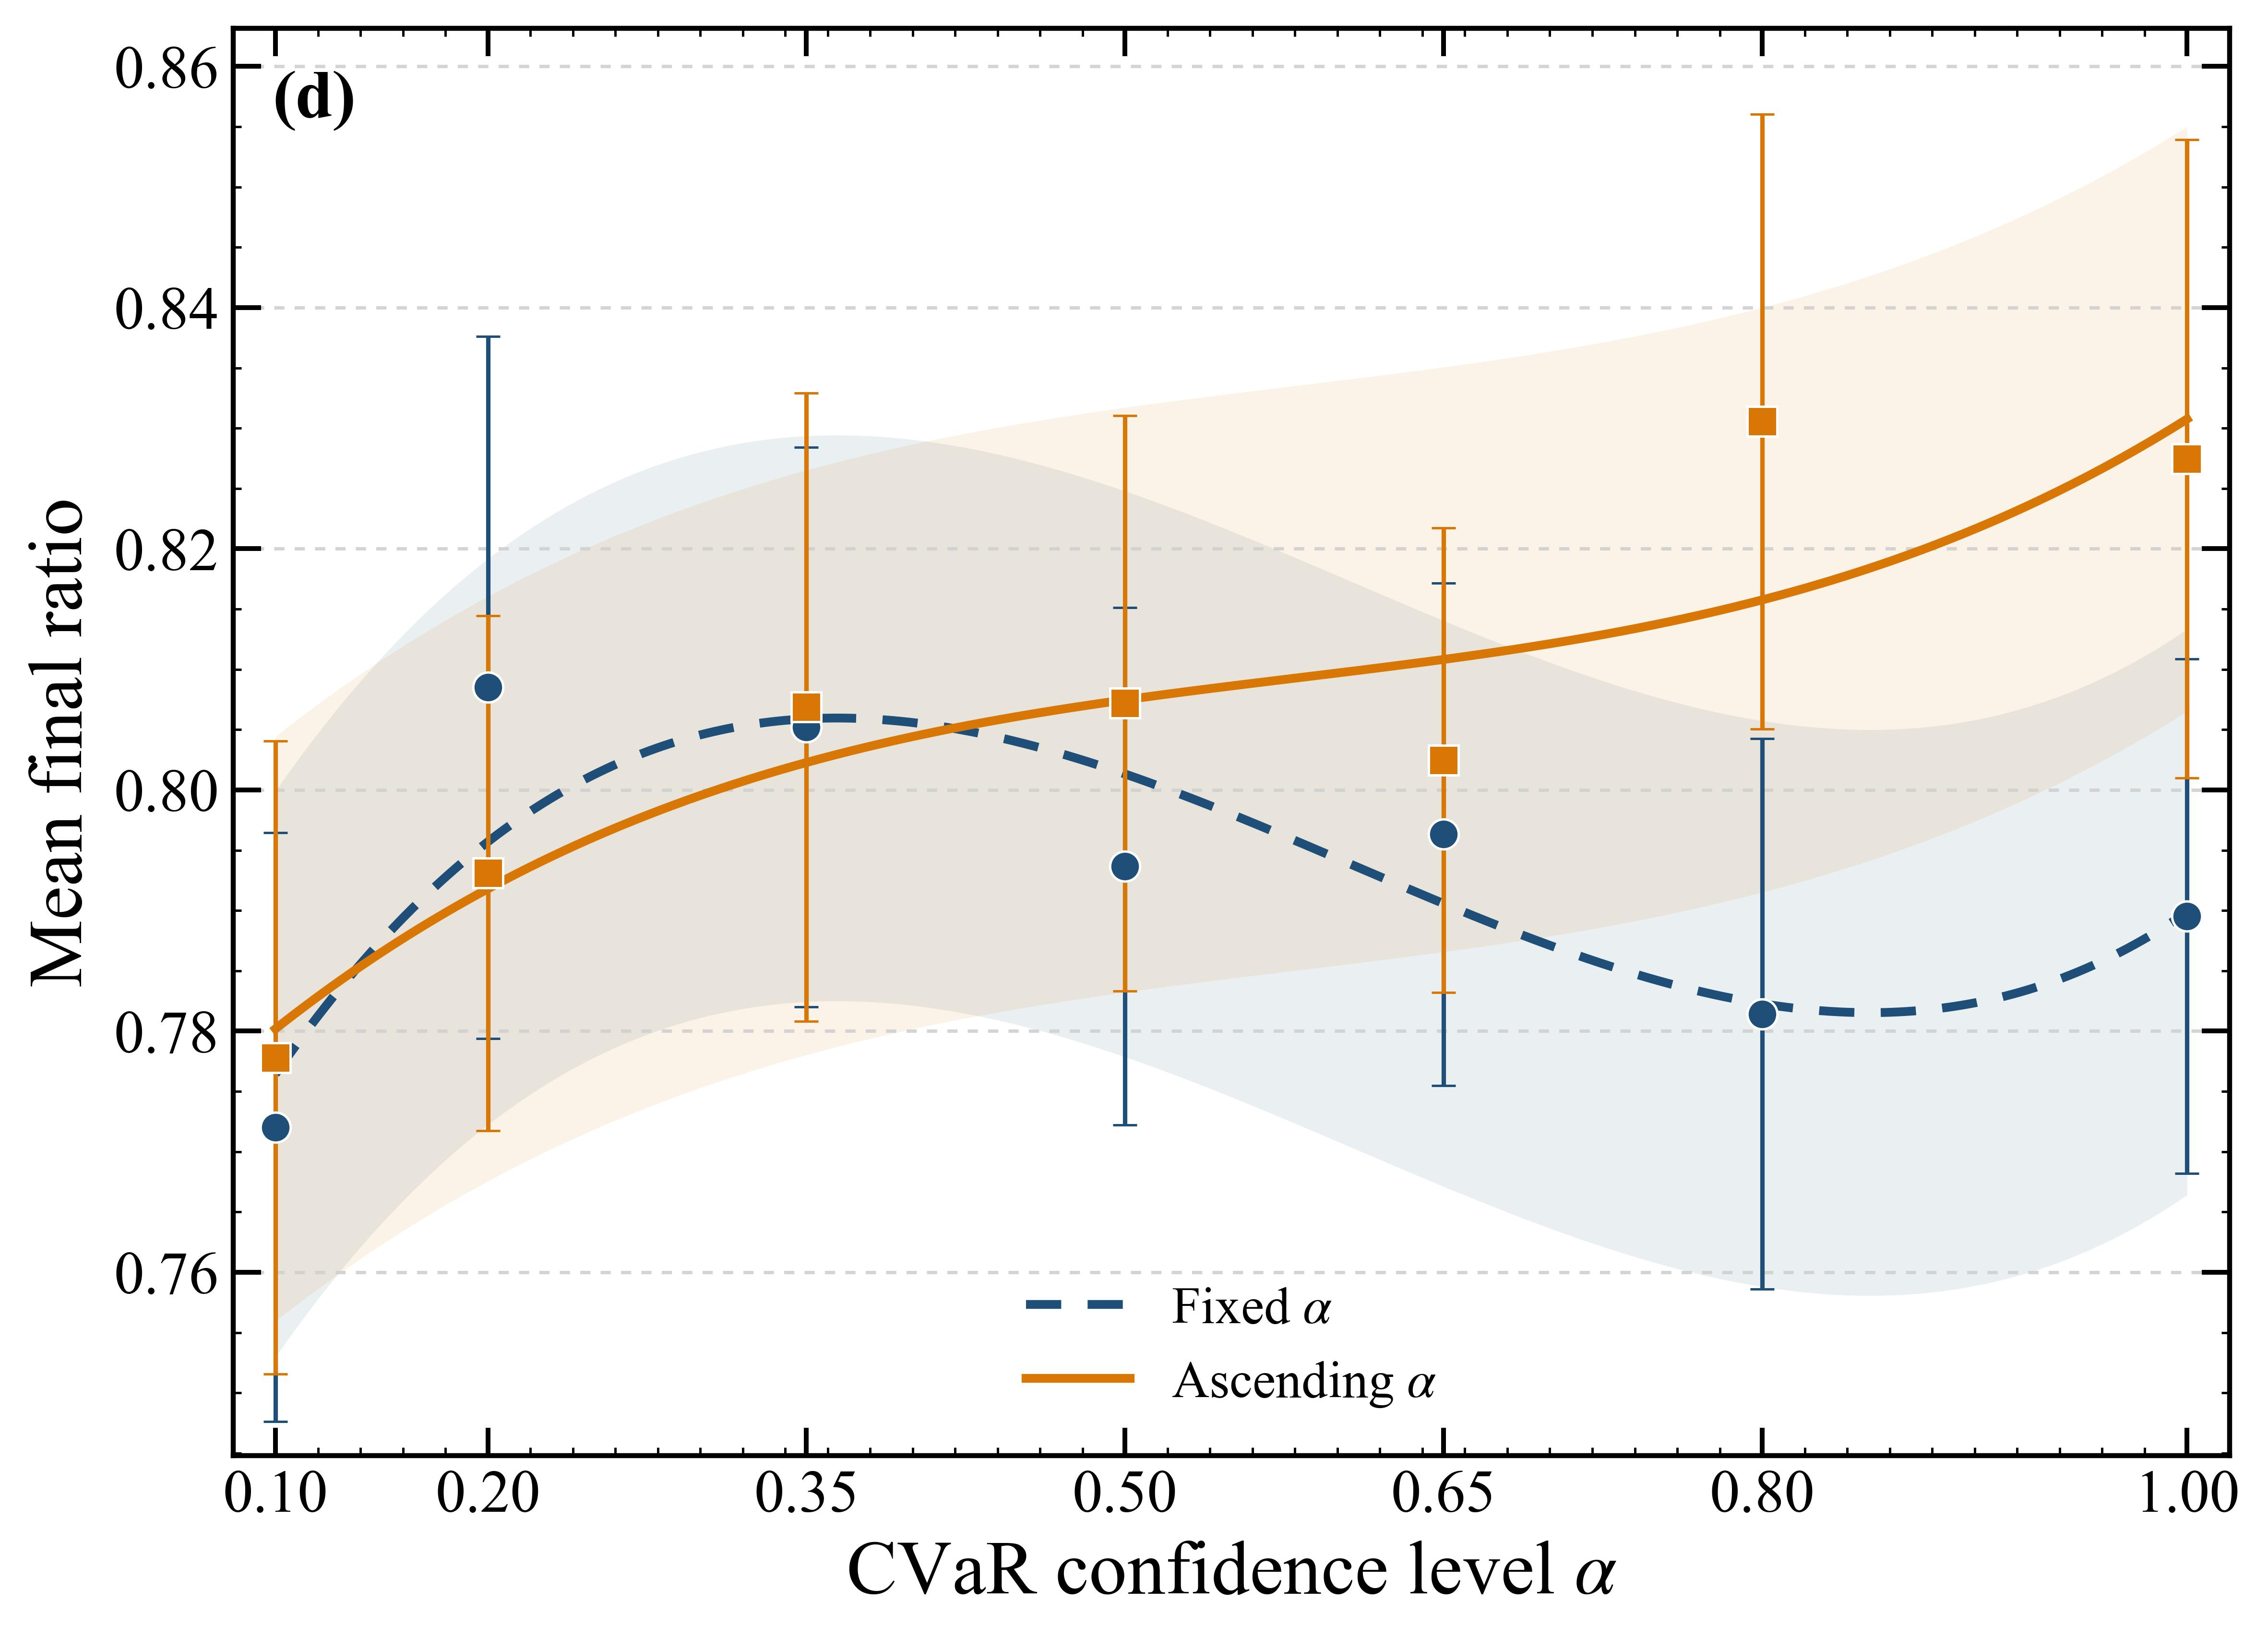

The data file committed next to this chart (first rows):
task_id, record_type, strategy, alpha, alpha_start, alpha_end, schedule, graph_family, n, p, graph_seed, init_id, init_seed, device_seed, initial_parameters, final_parameters, final_cvar_loss, final_mean_ratio, tail_mean_ratio, peak_mean_ratio, best_ratio_so_far, final_optimal_mass, num_init_points, graph_count
shots=5000|steps=100|sim=lightning.qubit…, restart, ascending, 0.1, 0.1, 0.1, linear_ascending, erdos_renyi, 8.0, 2.0, 0.0, 0.0, 20260726, 1730000, [2.226844302927403, 2.7300075029351913, …, [1.752254691479568, 2.014734099332308, 2…, 0.0, 0.7752, 0.7744, 0.794, 1.0, 0.1664, , 
shots=5000|steps=100|sim=lightning.qubit…, restart, ascending, 0.1, 0.1, 0.1, linear_ascending, erdos_renyi, 8.0, 2.0, 0.0, 1.0, 20260727, 1730001, [0.4756712476396966, 3.0965837239683074,…, [0.23779325405621224, 2.999783157194505,…, 0.0, 0.8291, 0.8264, 0.8343, 1.0, 0.2484, , 
shots=5000|steps=100|sim=lightning.qubit…, restart, ascending, 0.1, 0.1, 0.1, linear_ascending, erdos_renyi, 8.0, 2.0, 0.0, 2.0, 20260728, 1730002, [1.9093349559311228, 0.01493683169312661…, [1.9320957167786408, 6.2622959651814325,…, 0.846, 0.6024, 0.5999, 0.6153, 1.0, 0.0154, , 
shots=5000|steps=100|sim=lightning.qubit…, restart, ascending, 0.1, 0.1, 0.1, linear_ascending, erdos_renyi, 8.0, 2.0, 0.0, 3.0, 20260729, 1730003, [0.09601236448568767, 0.0136845204153986…, [0.4988126285026739, 6.090566093923512, …, 0.0, 0.8531, 0.8601, 0.8761, 1.0, 0.282, , 
shots=5000|steps=100|sim=lightning.qubit…, restart, ascending, 0.1, 0.1, 0.1, linear_ascending, erdos_renyi, 8.0, 2.0, 0.0, 4.0, 20260730, 1730004, [3.0741951881358056, 2.9261393128026922,…, [2.8971624088672465, 2.6393100832561296,…, 0.0, 0.8748, 0.8701, 0.8849, 1.0, 0.3404, , 
shots=5000|steps=100|sim=lightning.qubit…, restart, ascending, 0.2, 0.1, 0.2, linear_ascending, erdos_renyi, 8.0, 2.0, 0.0, 0.0, 20260726, 1730100, [2.226844302927403, 2.7300075029351913, …, [1.6319694071021715, 1.9838377167677115,…, 0.0, 0.8009, 0.7961, 0.8029, 1.0, 0.211, , 
shots=5000|steps=100|sim=lightning.qubit…, restart, ascending, 0.2, 0.1, 0.2, linear_ascending, erdos_renyi, 8.0, 2.0, 0.0, 1.0, 20260727, 1730101, [0.4756712476396966, 3.0965837239683074,…, [0.2669551900692668, 3.370151362087374, …, 0.0, 0.8248, 0.8244, 0.8284, 1.0, 0.2236, , 
shots=5000|steps=100|sim=lightning.qubit…, restart, ascending, 0.2, 0.1, 0.2, linear_ascending, erdos_renyi, 8.0, 2.0, 0.0, 2.0, 20260728, 1730102, [1.9093349559311228, 0.01493683169312661…, [1.6637838913980494, 5.132650771302852, …, 0.0, 0.8, 0.7975, 0.8019, 1.0, 0.2072, , 
shots=5000|steps=100|sim=lightning.qubit…, restart, ascending, 0.2, 0.1, 0.2, linear_ascending, erdos_renyi, 8.0, 2.0, 0.0, 3.0, 20260729, 1730103, [0.09601236448568767, 0.0136845204153986…, [0.5293119890003166, 6.0859201708889, 1.…, 0.0, 0.8665, 0.867, 0.8782, 1.0, 0.3242, , 
shots=5000|steps=100|sim=lightning.qubit…, restart, ascending, 0.2, 0.1, 0.2, linear_ascending, erdos_renyi, 8.0, 2.0, 0.0, 4.0, 20260730, 1730104, [3.0741951881358056, 2.9261393128026922,…, [2.8965007742080124, 2.635510131594575, …, 0.0, 0.8743, 0.8738, 0.8845, 1.0, 0.3332, , 
shots=5000|steps=100|sim=lightning.qubit…, restart, ascending, 0.35, 0.1, 0.35, linear_ascending, erdos_renyi, 8.0, 2.0, 0.0, 0.0, 20260726, 1730200, [2.226844302927403, 2.7300075029351913, …, [2.8798472497909127, 2.587405853940338, …, 0.0, 0.886, 0.887, 0.8897, 1.0, 0.375, , 
shots=5000|steps=100|sim=lightning.qubit…, restart, ascending, 0.35, 0.1, 0.35, linear_ascending, erdos_renyi, 8.0, 2.0, 0.0, 1.0, 20260727, 1730201, [0.4756712476396966, 3.0965837239683074,…, [0.28640197025355413, 3.6732864382929398…, 0.0, 0.8862, 0.8827, 0.8909, 1.0, 0.3818, , 
shots=5000|steps=100|sim=lightning.qubit…, restart, ascending, 0.35, 0.1, 0.35, linear_ascending, erdos_renyi, 8.0, 2.0, 0.0, 2.0, 20260728, 1730202, [1.9093349559311228, 0.01493683169312661…, [1.9067454219664846, 0.1154454029249442,…, 1.515, 0.6119, 0.615, 0.6195, 1.0, 0.0242, , 
shots=5000|steps=100|sim=lightning.qubit…, restart, ascending, 0.35, 0.1, 0.35, linear_ascending, erdos_renyi, 8.0, 2.0, 0.0, 3.0, 20260729, 1730203, [0.09601236448568767, 0.0136845204153986…, [0.5602446632626521, 6.034316962062185, …, 0.0, 0.8794, 0.8742, 0.8794, 1.0, 0.3646, , 
shots=5000|steps=100|sim=lightning.qubit…, restart, ascending, 0.35, 0.1, 0.35, linear_ascending, erdos_renyi, 8.0, 2.0, 0.0, 4.0, 20260730, 1730204, [3.0741951881358056, 2.9261393128026922,…, [2.8437778245265433, 2.607172222291872, …, 0.0, 0.8881, 0.8838, 0.8886, 1.0, 0.4006, , 
shots=5000|steps=100|sim=lightning.qubit…, restart, ascending, 0.5, 0.1, 0.5, linear_ascending, erdos_renyi, 8.0, 2.0, 0.0, 0.0, 20260726, 1730300, [2.226844302927403, 2.7300075029351913, …, [2.187834334912513, 2.988598127974782, 1…, 1.673, 0.6184, 0.6177, 0.6235, 1.0, 0.0264, , 
shots=5000|steps=100|sim=lightning.qubit…, restart, ascending, 0.5, 0.1, 0.5, linear_ascending, erdos_renyi, 8.0, 2.0, 0.0, 1.0, 20260727, 1730301, [0.4756712476396966, 3.0965837239683074,…, [0.3845516839412062, 2.9772329644079565,…, 0.3496, 0.8373, 0.8316, 0.8373, 1.0, 0.3252, , 
shots=5000|steps=100|sim=lightning.qubit…, restart, ascending, 0.5, 0.1, 0.5, linear_ascending, erdos_renyi, 8.0, 2.0, 0.0, 2.0, 20260728, 1730302, [1.9093349559311228, 0.01493683169312661…, [1.529388553015209, 5.154693106496519, 0…, 0.5344, 0.8014, 0.7962, 0.8086, 1.0, 0.2328, , 
shots=5000|steps=100|sim=lightning.qubit…, restart, ascending, 0.5, 0.1, 0.5, linear_ascending, erdos_renyi, 8.0, 2.0, 0.0, 3.0, 20260729, 1730303, [0.09601236448568767, 0.0136845204153986…, [0.6189815627729754, 5.974329369447712, …, 0.2172, 0.869, 0.8705, 0.8794, 1.0, 0.3914, , 
shots=5000|steps=100|sim=lightning.qubit…, restart, ascending, 0.5, 0.1, 0.5, linear_ascending, erdos_renyi, 8.0, 2.0, 0.0, 4.0, 20260730, 1730304, [3.0741951881358056, 2.9261393128026922,…, [2.8042469498106812, 2.503833188107079, …, 0.1612, 0.8783, 0.879, 0.8929, 1.0, 0.4194, , 
shots=5000|steps=100|sim=lightning.qubit…, restart, ascending, 0.65, 0.1, 0.65, linear_ascending, erdos_renyi, 8.0, 2.0, 0.0, 0.0, 20260726, 1730400, [2.226844302927403, 2.7300075029351913, …, [2.101429432960238, 3.0781084778966736, …, 2.0, 0.6184, 0.6178, 0.6231, 1.0, 0.0264, , 
shots=5000|steps=100|sim=lightning.qubit…, restart, ascending, 0.65, 0.1, 0.65, linear_ascending, erdos_renyi, 8.0, 2.0, 0.0, 1.0, 20260727, 1730401, [0.4756712476396966, 3.0965837239683074,…, [0.583660638982005, 2.863089580894806, 1…, 0.3766, 0.873, 0.8693, 0.873, 1.0, 0.4052, , 
shots=5000|steps=100|sim=lightning.qubit…, restart, ascending, 0.65, 0.1, 0.65, linear_ascending, erdos_renyi, 8.0, 2.0, 0.0, 2.0, 20260728, 1730402, [1.9093349559311228, 0.01493683169312661…, [1.562730673991801, 5.11821612001785, 0.…, 0.6843, 0.8069, 0.799, 0.8069, 1.0, 0.2214, , 
shots=5000|steps=100|sim=lightning.qubit…, restart, ascending, 0.65, 0.1, 0.65, linear_ascending, erdos_renyi, 8.0, 2.0, 0.0, 3.0, 20260729, 1730403, [0.09601236448568767, 0.0136845204153986…, [0.6180937536286738, 5.971214761746521, …, 0.3908, 0.8689, 0.8711, 0.878, 1.0, 0.396, , 
shots=5000|steps=100|sim=lightning.qubit…, restart, ascending, 0.65, 0.1, 0.65, linear_ascending, erdos_renyi, 8.0, 2.0, 0.0, 4.0, 20260730, 1730404, [3.0741951881358056, 2.9261393128026922,…, [2.8094574608325273, 2.5075251867644384,…, 0.3452, 0.8819, 0.8788, 0.8905, 1.0, 0.4256, , 
shots=5000|steps=100|sim=lightning.qubit…, restart, ascending, 0.8, 0.1, 0.8, linear_ascending, erdos_renyi, 8.0, 2.0, 0.0, 0.0, 20260726, 1730500, [2.226844302927403, 2.7300075029351913, …, [2.522344008897915, 3.451361296276617, 1…, 0.5168, 0.8652, 0.8705, 0.8793, 1.0, 0.3894, , 
shots=5000|steps=100|sim=lightning.qubit…, restart, ascending, 0.8, 0.1, 0.8, linear_ascending, erdos_renyi, 8.0, 2.0, 0.0, 1.0, 20260727, 1730501, [0.4756712476396966, 3.0965837239683074,…, [0.33183329987077664, 3.777008454702149,…, 0.458, 0.8823, 0.8806, 0.8891, 1.0, 0.4336, , 
shots=5000|steps=100|sim=lightning.qubit…, restart, ascending, 0.8, 0.1, 0.8, linear_ascending, erdos_renyi, 8.0, 2.0, 0.0, 2.0, 20260728, 1730502, [1.9093349559311228, 0.01493683169312661…, [1.532572888225215, 5.14136299934207, 0.…, 0.9415, 0.801, 0.8, 0.8111, 1.0, 0.216, , 
shots=5000|steps=100|sim=lightning.qubit…, restart, ascending, 0.8, 0.1, 0.8, linear_ascending, erdos_renyi, 8.0, 2.0, 0.0, 3.0, 20260729, 1730503, [0.09601236448568767, 0.0136845204153986…, [0.6183394701326188, 5.9773834657224585,…, 0.5103, 0.8682, 0.8696, 0.8786, 1.0, 0.3918, , 
shots=5000|steps=100|sim=lightning.qubit…, restart, ascending, 0.8, 0.1, 0.8, linear_ascending, erdos_renyi, 8.0, 2.0, 0.0, 4.0, 20260730, 1730504, [3.0741951881358056, 2.9261393128026922,…, [2.80779536568174, 2.5015158870683405, 2…, 0.4633, 0.8777, 0.8793, 0.8915, 1.0, 0.4294, , 
shots=5000|steps=100|sim=lightning.qubit…, restart, ascending, 1.0, 0.1, 1.0, linear_ascending, erdos_renyi, 8.0, 2.0, 0.0, 0.0, 20260726, 1730600, [2.226844302927403, 2.7300075029351913, …, [2.2970278136178535, 2.8907911971122693,…, 2.691, 0.6156, 0.6189, 0.6233, 1.0, 0.0172, , 
shots=5000|steps=100|sim=lightning.qubit…, restart, ascending, 1.0, 0.1, 1.0, linear_ascending, erdos_renyi, 8.0, 2.0, 0.0, 1.0, 20260727, 1730601, [0.4756712476396966, 3.0965837239683074,…, [0.5765024603135361, 2.88670803338958, 1…, 0.8526, 0.8782, 0.8768, 0.8813, 1.0, 0.3802, , 
shots=5000|steps=100|sim=lightning.qubit…, restart, ascending, 1.0, 0.1, 1.0, linear_ascending, erdos_renyi, 8.0, 2.0, 0.0, 2.0, 20260728, 1730602, [1.9093349559311228, 0.01493683169312661…, [1.5550404923213441, 5.074099258378706, …, 1.329, 0.8102, 0.8099, 0.8141, 1.0, 0.1984, , 
shots=5000|steps=100|sim=lightning.qubit…, restart, ascending, 1.0, 0.1, 1.0, linear_ascending, erdos_renyi, 8.0, 2.0, 0.0, 3.0, 20260729, 1730603, [0.09601236448568767, 0.0136845204153986…, [0.5693914712892556, 6.028149340137481, …, 0.877, 0.8747, 0.8764, 0.8806, 1.0, 0.374, , 
shots=5000|steps=100|sim=lightning.qubit…, restart, ascending, 1.0, 0.1, 1.0, linear_ascending, erdos_renyi, 8.0, 2.0, 0.0, 4.0, 20260730, 1730604, [3.0741951881358056, 2.9261393128026922,…, [2.8439498417546036, 2.569430099933506, …, 0.7658, 0.8906, 0.8875, 0.8929, 1.0, 0.4168, , 
shots=5000|steps=100|sim=lightning.qubit…, restart, ascending, 0.1, 0.1, 0.1, linear_ascending, erdos_renyi, 8.0, 2.0, 1.0, 0.0, 20260726, 1740000, [2.226844302927403, 2.7300075029351913, …, [2.95305678927392, 2.7338966293338838, 1…, 0.0, 0.8713, 0.8695, 0.8752, 1.0, 0.107, , 
shots=5000|steps=100|sim=lightning.qubit…, restart, ascending, 0.1, 0.1, 0.1, linear_ascending, erdos_renyi, 8.0, 2.0, 1.0, 1.0, 20260727, 1740001, [0.4756712476396966, 3.0965837239683074,…, [0.4285078515981773, 3.00141348655784, 1…, 0.026, 0.8622, 0.864, 0.8679, 1.0, 0.0974, , 
shots=5000|steps=100|sim=lightning.qubit…, restart, ascending, 0.1, 0.1, 0.1, linear_ascending, erdos_renyi, 8.0, 2.0, 1.0, 2.0, 20260728, 1740002, [1.9093349559311228, 0.01493683169312661…, [1.6945351492802416, 6.0631082052742045,…, 0.99, 0.6617, 0.6643, 0.6685, 1.0, 0.001, , 
shots=5000|steps=100|sim=lightning.qubit…, restart, ascending, 0.1, 0.1, 0.1, linear_ascending, erdos_renyi, 8.0, 2.0, 1.0, 3.0, 20260729, 1740003, [0.09601236448568767, 0.0136845204153986…, [0.39136102049448135, 6.18100641983975, …, 0.022, 0.8621, 0.8628, 0.8675, 1.0, 0.0978, , 
shots=5000|steps=100|sim=lightning.qubit…, restart, ascending, 0.1, 0.1, 0.1, linear_ascending, erdos_renyi, 8.0, 2.0, 1.0, 4.0, 20260730, 1740004, [3.0741951881358056, 2.9261393128026922,…, [2.9377205925197094, 2.7465010432881884,…, 0.0, 0.8716, 0.8683, 0.8751, 1.0, 0.1118, , 
shots=5000|steps=100|sim=lightning.qubit…, restart, ascending, 0.2, 0.1, 0.2, linear_ascending, erdos_renyi, 8.0, 2.0, 1.0, 0.0, 20260726, 1740100, [2.226844302927403, 2.7300075029351913, …, [2.9266920184018863, 2.652075626778552, …, 0.408, 0.8666, 0.8636, 0.8713, 1.0, 0.1184, , 
shots=5000|steps=100|sim=lightning.qubit…, restart, ascending, 0.2, 0.1, 0.2, linear_ascending, erdos_renyi, 8.0, 2.0, 1.0, 1.0, 20260727, 1740101, [0.4756712476396966, 3.0965837239683074,…, [0.5393712186567344, 2.9104130896390843,…, 0.314, 0.8197, 0.8245, 0.8459, 1.0, 0.1372, , 
shots=5000|steps=100|sim=lightning.qubit…, restart, ascending, 0.2, 0.1, 0.2, linear_ascending, erdos_renyi, 8.0, 2.0, 1.0, 2.0, 20260728, 1740102, [1.9093349559311228, 0.01493683169312661…, [1.8505995372876785, 0.05739362534980753…, 1.187, 0.6606, 0.6611, 0.6723, 1.0, 0.0034, , 
shots=5000|steps=100|sim=lightning.qubit…, restart, ascending, 0.2, 0.1, 0.2, linear_ascending, erdos_renyi, 8.0, 2.0, 1.0, 3.0, 20260729, 1740103, [0.09601236448568767, 0.0136845204153986…, [0.49869550094963117, 6.056577652124435,…, 0.275, 0.8254, 0.8229, 0.8665, 1.0, 0.145, , 
shots=5000|steps=100|sim=lightning.qubit…, restart, ascending, 0.2, 0.1, 0.2, linear_ascending, erdos_renyi, 8.0, 2.0, 1.0, 4.0, 20260730, 1740104, [3.0741951881358056, 2.9261393128026922,…, [2.8976207493585595, 2.633995787969828, …, 0.381, 0.8624, 0.862, 0.875, 1.0, 0.1238, , 
shots=5000|steps=100|sim=lightning.qubit…, restart, ascending, 0.35, 0.1, 0.35, linear_ascending, erdos_renyi, 8.0, 2.0, 1.0, 0.0, 20260726, 1740200, [2.226844302927403, 2.7300075029351913, …, [2.9085068528228395, 2.6368663410613324,…, 0.6383, 0.8597, 0.8598, 0.8734, 1.0, 0.1266, , 
shots=5000|steps=100|sim=lightning.qubit…, restart, ascending, 0.35, 0.1, 0.35, linear_ascending, erdos_renyi, 8.0, 2.0, 1.0, 1.0, 20260727, 1740201, [0.4756712476396966, 3.0965837239683074,…, [0.532310948418906, 2.8936382808596592, …, 0.5806, 0.8167, 0.8189, 0.8434, 1.0, 0.1468, , 
shots=5000|steps=100|sim=lightning.qubit…, restart, ascending, 0.35, 0.1, 0.35, linear_ascending, erdos_renyi, 8.0, 2.0, 1.0, 2.0, 20260728, 1740202, [1.9093349559311228, 0.01493683169312661…, [1.7865500030308419, 0.12461539607479447…, 1.634, 0.6599, 0.6616, 0.6711, 1.0, 0.0028, , 
shots=5000|steps=100|sim=lightning.qubit…, restart, ascending, 0.35, 0.1, 0.35, linear_ascending, erdos_renyi, 8.0, 2.0, 1.0, 3.0, 20260729, 1740203, [0.09601236448568767, 0.0136845204153986…, [0.5189857207090844, 6.042650689214533, …, 0.5954, 0.821, 0.8246, 0.8485, 1.0, 0.1416, , 
shots=5000|steps=100|sim=lightning.qubit…, restart, ascending, 0.35, 0.1, 0.35, linear_ascending, erdos_renyi, 8.0, 2.0, 1.0, 4.0, 20260730, 1740204, [3.0741951881358056, 2.9261393128026922,…, [2.8878655889356937, 2.626088115963249, …, 0.6223, 0.8532, 0.8577, 0.8725, 1.0, 0.1322, , 
shots=5000|steps=100|sim=lightning.qubit…, restart, ascending, 0.5, 0.1, 0.5, linear_ascending, erdos_renyi, 8.0, 2.0, 1.0, 0.0, 20260726, 1740300, [2.226844302927403, 2.7300075029351913, …, [2.9164353934690275, 2.6565726956298135,…, 0.7368, 0.8659, 0.8657, 0.8714, 1.0, 0.1316, , 
shots=5000|steps=100|sim=lightning.qubit…, restart, ascending, 0.5, 0.1, 0.5, linear_ascending, erdos_renyi, 8.0, 2.0, 1.0, 1.0, 20260727, 1740301, [0.4756712476396966, 3.0965837239683074,…, [0.380274405779165, 3.0134720834871205, …, 0.7648, 0.8374, 0.8376, 0.8436, 1.0, 0.1176, , 
shots=5000|steps=100|sim=lightning.qubit…, restart, ascending, 0.5, 0.1, 0.5, linear_ascending, erdos_renyi, 8.0, 2.0, 1.0, 2.0, 20260728, 1740302, [1.9093349559311228, 0.01493683169312661…, [2.019987543752498, 0.46664227666907615,…, 1.886, 0.6683, 0.6657, 0.6727, 1.0, 0.0018, , 
shots=5000|steps=100|sim=lightning.qubit…, restart, ascending, 0.5, 0.1, 0.5, linear_ascending, erdos_renyi, 8.0, 2.0, 1.0, 3.0, 20260729, 1740303, [0.09601236448568767, 0.0136845204153986…, [0.5191784894656007, 6.058565686133039, …, 0.7316, 0.8331, 0.8265, 0.8526, 1.0, 0.1342, , 
shots=5000|steps=100|sim=lightning.qubit…, restart, ascending, 0.5, 0.1, 0.5, linear_ascending, erdos_renyi, 8.0, 2.0, 1.0, 4.0, 20260730, 1740304, [3.0741951881358056, 2.9261393128026922,…, [2.917453589209636, 2.6637644079165828, …, 0.7484, 0.8677, 0.8648, 0.8719, 1.0, 0.1258, , 
shots=5000|steps=100|sim=lightning.qubit…, restart, ascending, 0.65, 0.1, 0.65, linear_ascending, erdos_renyi, 8.0, 2.0, 1.0, 0.0, 20260726, 1740400, [2.226844302927403, 2.7300075029351913, …, [2.9062306811550647, 2.642142331542623, …, 0.7975, 0.8591, 0.8597, 0.8697, 1.0, 0.1316, , 
shots=5000|steps=100|sim=lightning.qubit…, restart, ascending, 0.65, 0.1, 0.65, linear_ascending, erdos_renyi, 8.0, 2.0, 1.0, 1.0, 20260727, 1740401, [0.4756712476396966, 3.0965837239683074,…, [0.35465046498841435, 3.0170444343199523…, 0.8243, 0.8325, 0.8335, 0.8409, 1.0, 0.1164, , 
shots=5000|steps=100|sim=lightning.qubit…, restart, ascending, 0.65, 0.1, 0.65, linear_ascending, erdos_renyi, 8.0, 2.0, 1.0, 2.0, 20260728, 1740402, [1.9093349559311228, 0.01493683169312661…, [1.9707231273360741, 5.91252461113073, 1…, 2.273, 0.6729, 0.676, 0.6791, 1.0, 0.0032, , 
shots=5000|steps=100|sim=lightning.qubit…, restart, ascending, 0.65, 0.1, 0.65, linear_ascending, erdos_renyi, 8.0, 2.0, 1.0, 3.0, 20260729, 1740403, [0.09601236448568767, 0.0136845204153986…, [0.5213994420038174, 6.042398433462848, …, 0.7865, 0.8238, 0.8226, 0.8372, 1.0, 0.1388, , 
shots=5000|steps=100|sim=lightning.qubit…, restart, ascending, 0.65, 0.1, 0.65, linear_ascending, erdos_renyi, 8.0, 2.0, 1.0, 4.0, 20260730, 1740404, [3.0741951881358056, 2.9261393128026922,…, [2.9189185126030406, 2.651133680884724, …, 0.8086, 0.8633, 0.8642, 0.8716, 1.0, 0.1244, , 
... 377 more rows
